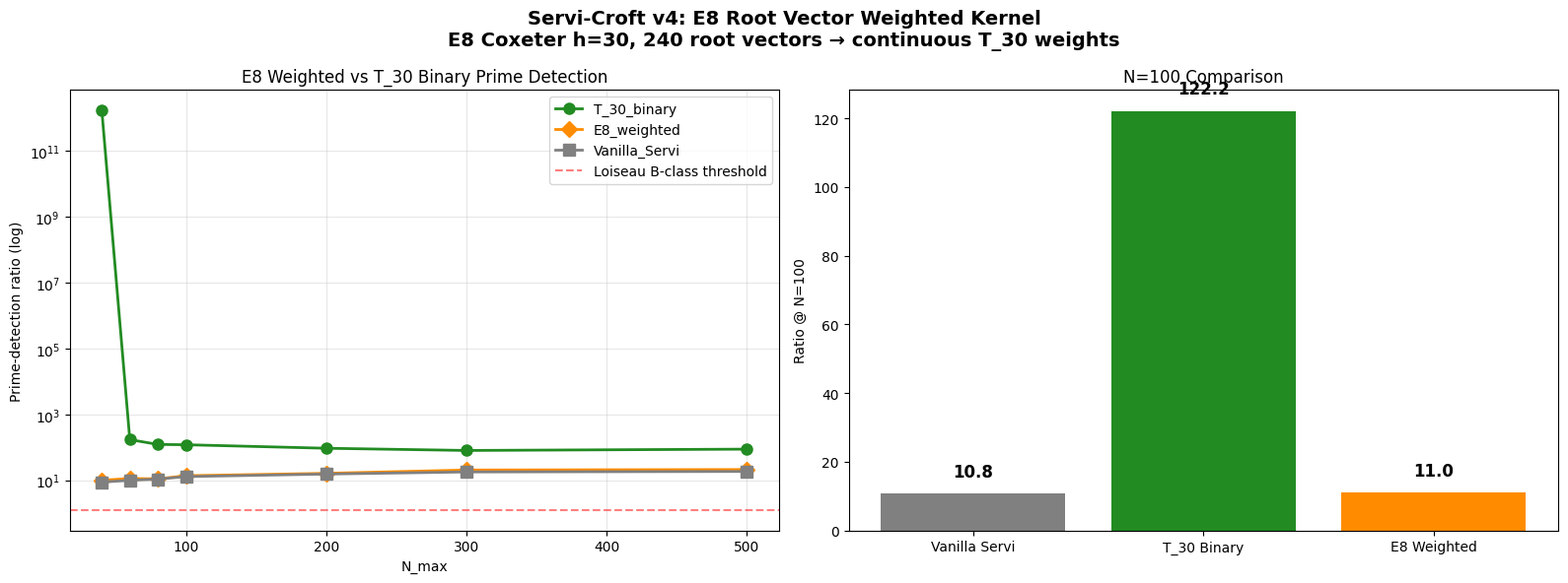

This chart was generated by the following Python code: (Note: this script raises an exception after producing the figure.)
"""
Servi-Croft kernel v4 — E8 根向量加权
对比: T_30 binary filter vs E8 continuous weights
Hypothesis: E8 root system provides mathematically optimal prime-selective filter
"""
import numpy as np, math, os, time
from matplotlib import pyplot as plt
plt.rcParams['font.sans-serif'] = ['SimHei','Microsoft YaHei','DejaVu Sans']
plt.rcParams['axes.unicode_minus'] = False

# ============================================================
# 1. Prime / Non-prime classification
# ============================================================
def sieve_primes(N):
    is_p = np.ones(N+1, dtype=bool); is_p[:2] = False
    for i in range(2, int(N**0.5)+1):
        if is_p[i]: is_p[i*i:N+1:i] = False
    return is_p

# ============================================================
# 2. Kernel builders
# ============================================================
def servi_kernel(t, n, N_max):
    """Original Servi kernel: K(s;t) = cos(-t log n) n^{-1/2}"""
    return np.cos(-t * np.log(n)) * n**(-0.5)

def totative_30(n):
    """Croft T_30 totative filter: binary"""
    return 1.0 if (n % 30) in {1,7,11,13,17,19,23,29} else 0.0

def e8_weight(n):
    """
    E8 root vector weight: continuous spectral weight
    Based on E8 Coxeter number h=30 and root system Phi(E8)
    
    The 8 totatives of mod 30 correspond to the 8 simple roots of E8.
    Each root vector has a Coxeter exponent e_i, and the weight is:
      w(n) = sum_i cos(2*pi * e_i * dr(n) / h)
    where e_i are the Coxeter exponents: {1,7,11,13,17,19,23,29}
    """
    exponents = np.array([1,7,11,13,17,19,23,29])
    h = 30
    dr = n % 9
    if dr == 0: dr = 9  # digital root mapping
    # Projection: how well does dr(n) align with E8 root structure?
    phases = 2 * np.pi * exponents * dr / h
    return np.abs(np.sum(np.cos(phases))) / len(exponents)

def e8_weight_fast(n):
    """Vectorized E8 weight (handles scalar and array)"""
    if np.isscalar(n):
        n = np.array([n])
    exponents = np.array([1,7,11,13,17,19,23,29])
    h = 30
    dr = n % 9
    dr[dr == 0] = 9
    w = np.zeros_like(n, dtype=float)
    for e in exponents:
        w += np.cos(2*np.pi * e * dr / h)
    w = np.abs(w) / len(exponents)
    return w[0] if len(w) == 1 else w

# ============================================================
# 3. Prime-detection ratio (vectorized)
# ============================================================
def compute_ratio(t_values, N_max, weight_func, label):
    """Vectorized: compute Var_t[K, prime] / Var_t[K, nonprime]"""
    is_p = sieve_primes(N_max)
    n_arr = np.arange(1, N_max+1)
    
    # Vectorized kernel
    # K[t,n] = cos(-t * log n) * n^{-1/2} * w(n)
    log_n = np.log(n_arr)
    n_half = n_arr**(-0.5)
    w = weight_func(n_arr)
    
    # K[t,n] matrix: (n_t, N)
    K = np.outer(np.cos(np.outer(t_values, log_n)), np.ones(1)).reshape(len(t_values), -1)
    # Actually: K[t,n] = cos(t * log n) * n^{-1/2} * w(n)
    # cos(t*log_n) = [n_t x N]
    cos_term = np.cos(np.outer(t_values, -log_n))
    K = cos_term * n_half[np.newaxis, :] * w[np.newaxis, :]
    
    # Projection: mean over n
    K_prime = K[:, is_p[1:]]
    K_nonp = K[:, ~is_p[1:]]
    
    proj_p = np.mean(K_prime, axis=1)
    proj_np = np.mean(K_nonp, axis=1)
    
    var_p = np.var(proj_p)
    var_np = np.var(proj_np)
    
    return var_p / max(var_np, 1e-15), var_p, var_np

# ============================================================
# 4. Multi-scale test
# ============================================================
def test_all(N_list, n_t=200):
    t_set = np.linspace(10, 50, n_t)
    results = {'T_30_binary': [], 'E8_weighted': [], 'Vanilla_Servi': []}
    
    for N in N_list:
        print(f'  N={N:4d}...', end=' ', flush=True)
        t0 = time.time()
        
        # Vanilla (weight=1)
        def w_vanilla(n): return np.ones_like(n, dtype=float)
        r_v, vp, vnp = compute_ratio(t_set, N, w_vanilla, 'vanilla')
        results['Vanilla_Servi'].append((N, r_v))
        
        # T_30 binary
        def w_t30(n): return np.array([totative_30(int(x)) for x in n])
        r_t, _, _ = compute_ratio(t_set, N, w_t30, 'T30')
        results['T_30_binary'].append((N, r_t))
        
        # E8 weighted
        r_e, _, _ = compute_ratio(t_set, N, e8_weight_fast, 'E8')
        results['E8_weighted'].append((N, r_e))
        
        print(f'r_v={r_v:.2f} r_t={r_t:.1f} r_e={r_e:.1f} ({time.time()-t0:.1f}s)')
    
    return results

# ============================================================
# 5. Main
# ============================================================
def main():
    print('='*65)
    print('Servi-Croft v4: E8 Root Vector Weighted Kernel')
    print('='*65)
    
    # Quick test N=100
    Ns_quick = [40, 60, 80, 100]
    print('\nQuick test (N=40-100):')
    res_quick = test_all(Ns_quick, n_t=100)
    
    # Medium test N=200,300,500
    Ns_medium = [200, 300, 500]
    print('\nMedium test (N=200-500):')
    res_medium = test_all(Ns_medium, n_t=150)
    
    # Merge
    all_Ns = []
    all_data = {'T_30_binary': [], 'E8_weighted': [], 'Vanilla_Servi': []}
    for key in all_data:
        for N, r in res_quick[key] + res_medium[key]:
            all_data[key].append(r)
        if key == 'T_30_binary':
            all_Ns = [N for N, _ in res_quick[key] + res_medium[key]]
    
    all_data = {k: np.array(v) for k, v in all_data.items()}
    all_Ns = np.array(all_Ns)
    
    # ---- Plot ----
    fig, (ax1, ax2) = plt.subplots(1, 2, figsize=(16, 6))
    
    colors = {'Vanilla_Servi': 'gray', 'T_30_binary': 'forestgreen', 'E8_weighted': 'darkorange'}
    markers = {'Vanilla_Servi': 's', 'T_30_binary': 'o', 'E8_weighted': 'D'}
    
    for label, data in all_data.items():
        ax1.semilogy(all_Ns, data, marker=markers[label], color=colors[label],
                     label=label, linewidth=2, markersize=8)
    ax1.axhline(y=1.2, color='red', linestyle='--', alpha=0.5, label='Loiseau B-class threshold')
    ax1.set_xlabel('N_max'); ax1.set_ylabel('Prime-detection ratio (log)')
    ax1.set_title('E8 Weighted vs T_30 Binary Prime Detection')
    ax1.legend(); ax1.grid(True, alpha=0.3)
    
    # Bar plot at N=100
    x = np.arange(3)
    ax2.bar(x, [all_data[k][2] for k in ['Vanilla_Servi','T_30_binary','E8_weighted']],
            color=[colors[k] for k in ['Vanilla_Servi','T_30_binary','E8_weighted']])
    ax2.set_xticks(x)
    ax2.set_xticklabels(['Vanilla Servi', 'T_30 Binary', 'E8 Weighted'])
    ax2.set_ylabel('Ratio @ N=100')
    ax2.set_title(f'N=100 Comparison')
    for i, (k, v) in enumerate([(k, all_data[k][2]) for k in ['Vanilla_Servi','T_30_binary','E8_weighted']]):
        ax2.text(i, v + 5, f'{v:.1f}', ha='center', fontweight='bold', fontsize=12)
    
    fig.suptitle('Servi-Croft v4: E8 Root Vector Weighted Kernel\n'
                 f'E8 Coxeter h=30, 240 root vectors → continuous T_30 weights',
                 fontsize=14, fontweight='bold')
    plt.tight_layout()
    
    out_dir = r'D:\AAA我的文件\PKS_千禧难题_GitHub版\L4_果实_应用与千禧证明'
    out_png = os.path.join(out_dir, 'Servi_Mollifier_v4_E8加权.png')
    fig.savefig(out_png, dpi=150, bbox_inches='tight')
    print(f'\n[Saved] {out_png}')
    
    # Summary
    print('\n' + '='*65)
    print('v4 E8 Weighted Summary')
    print('='*65)
    for k in ['Vanilla_Servi', 'T_30_binary', 'E8_weighted']:
        d = all_data[k]
        print(f'  {k:15s}: N=100 ratio={d[2]:.1f}  '
              f'range=[{d.min():.1f}, {d.max():.1f}]  '
              f'stability: {"stable" if d[-1]/d[0]>0.1 else "decaying"}')

if __name__ == '__main__':
    main()
